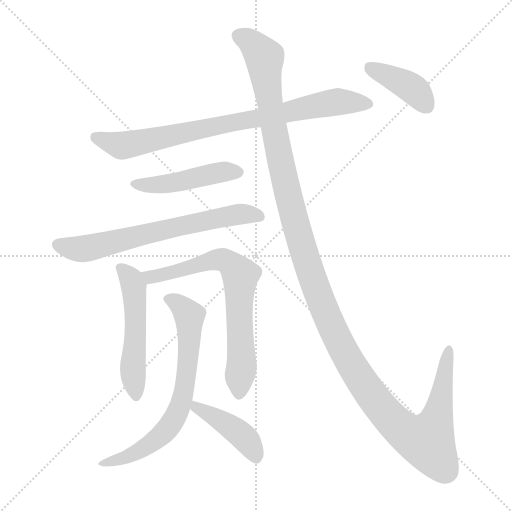
t = 0.00 s
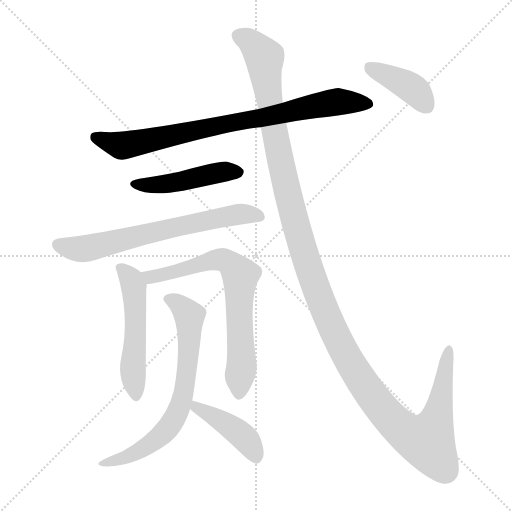
t = 1.60 s
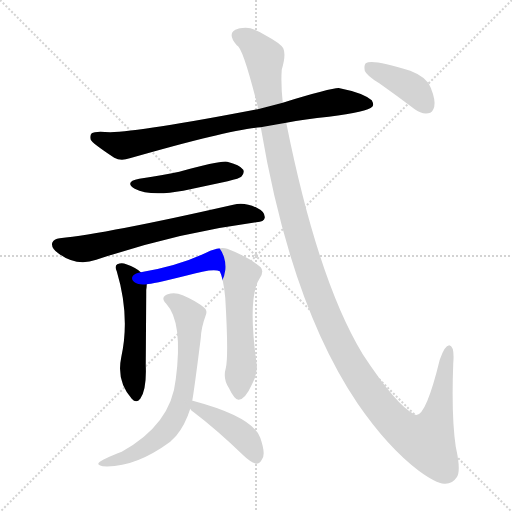
t = 3.20 s
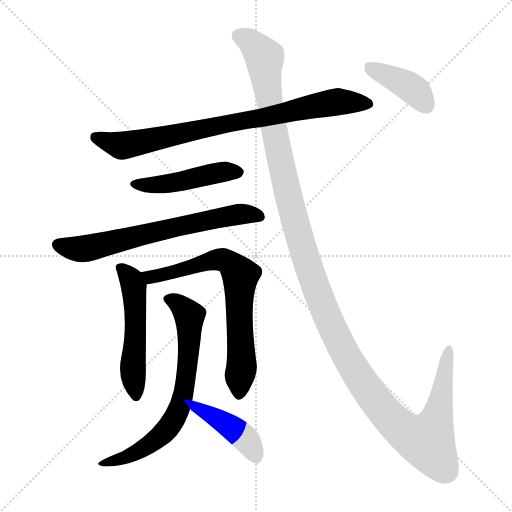
t = 4.80 s
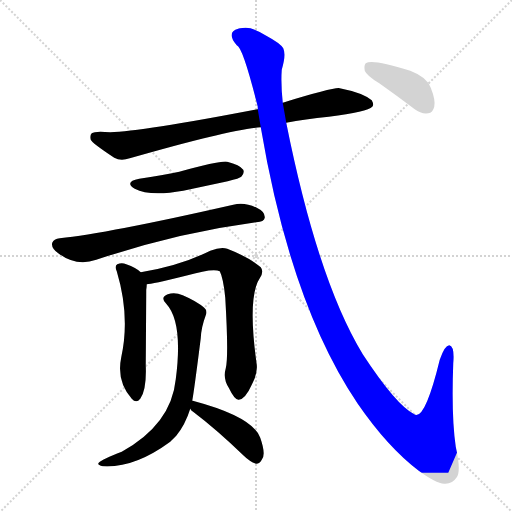
t = 6.39 s
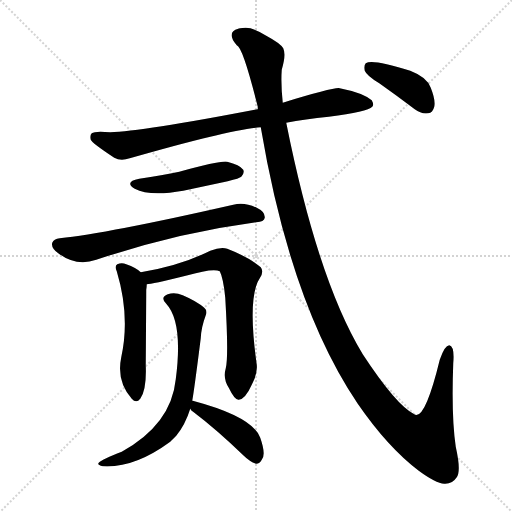
t = 7.99 s

The animated SVG that drew these frames (rendered in a browser with its animation timeline set to each time). Animation: 9 CSS @keyframes rules; one cycle of 7.99 s.

<svg version="1.1" viewBox="0 0 1024 1024" xmlns="http://www.w3.org/2000/svg">
  <g stroke="lightgray" stroke-dasharray="1,1" stroke-width="1" transform="scale(4, 4)">
    <line x1="0" y1="0" x2="256" y2="256"></line>
    <line x1="256" y1="0" x2="0" y2="256"></line>
    <line x1="128" y1="0" x2="128" y2="256"></line>
    <line x1="0" y1="128" x2="256" y2="128"></line>
  </g>
<g transform="scale(1, -1) translate(0, -900)">
   <style type="text/css">
    @keyframes keyframes0 {
      from {
       stroke: blue;
       stroke-dashoffset: 814;
       stroke-width: 128;
       }
       73% {
       animation-timing-function: step-end;
       stroke: blue;
       stroke-dashoffset: 0;
       stroke-width: 128;
       }
       to {
       stroke: black;
       stroke-width: 1024;
       }
       }
       #make-me-a-hanzi-animation-0 {
         animation: keyframes0 0.912435s both;
         animation-delay: 0.000000s;
         animation-timing-function: linear;
       }
    @keyframes keyframes1 {
      from {
       stroke: blue;
       stroke-dashoffset: 463;
       stroke-width: 128;
       }
       60% {
       animation-timing-function: step-end;
       stroke: blue;
       stroke-dashoffset: 0;
       stroke-width: 128;
       }
       to {
       stroke: black;
       stroke-width: 1024;
       }
       }
       #make-me-a-hanzi-animation-1 {
         animation: keyframes1 0.626790s both;
         animation-delay: 0.912435s;
         animation-timing-function: linear;
       }
    @keyframes keyframes2 {
      from {
       stroke: blue;
       stroke-dashoffset: 668;
       stroke-width: 128;
       }
       68% {
       animation-timing-function: step-end;
       stroke: blue;
       stroke-dashoffset: 0;
       stroke-width: 128;
       }
       to {
       stroke: black;
       stroke-width: 1024;
       }
       }
       #make-me-a-hanzi-animation-2 {
         animation: keyframes2 0.793620s both;
         animation-delay: 1.539225s;
         animation-timing-function: linear;
       }
    @keyframes keyframes3 {
      from {
       stroke: blue;
       stroke-dashoffset: 523;
       stroke-width: 128;
       }
       63% {
       animation-timing-function: step-end;
       stroke: blue;
       stroke-dashoffset: 0;
       stroke-width: 128;
       }
       to {
       stroke: black;
       stroke-width: 1024;
       }
       }
       #make-me-a-hanzi-animation-3 {
         animation: keyframes3 0.675618s both;
         animation-delay: 2.332845s;
         animation-timing-function: linear;
       }
    @keyframes keyframes4 {
      from {
       stroke: blue;
       stroke-dashoffset: 703;
       stroke-width: 128;
       }
       70% {
       animation-timing-function: step-end;
       stroke: blue;
       stroke-dashoffset: 0;
       stroke-width: 128;
       }
       to {
       stroke: black;
       stroke-width: 1024;
       }
       }
       #make-me-a-hanzi-animation-4 {
         animation: keyframes4 0.822103s both;
         animation-delay: 3.008464s;
         animation-timing-function: linear;
       }
    @keyframes keyframes5 {
      from {
       stroke: blue;
       stroke-dashoffset: 697;
       stroke-width: 128;
       }
       69% {
       animation-timing-function: step-end;
       stroke: blue;
       stroke-dashoffset: 0;
       stroke-width: 128;
       }
       to {
       stroke: black;
       stroke-width: 1024;
       }
       }
       #make-me-a-hanzi-animation-5 {
         animation: keyframes5 0.817220s both;
         animation-delay: 3.830566s;
         animation-timing-function: linear;
       }
    @keyframes keyframes6 {
      from {
       stroke: blue;
       stroke-dashoffset: 426;
       stroke-width: 128;
       }
       58% {
       animation-timing-function: step-end;
       stroke: blue;
       stroke-dashoffset: 0;
       stroke-width: 128;
       }
       to {
       stroke: black;
       stroke-width: 1024;
       }
       }
       #make-me-a-hanzi-animation-6 {
         animation: keyframes6 0.596680s both;
         animation-delay: 4.647786s;
         animation-timing-function: linear;
       }
    @keyframes keyframes7 {
      from {
       stroke: blue;
       stroke-dashoffset: 1380;
       stroke-width: 128;
       }
       82% {
       animation-timing-function: step-end;
       stroke: blue;
       stroke-dashoffset: 0;
       stroke-width: 128;
       }
       to {
       stroke: black;
       stroke-width: 1024;
       }
       }
       #make-me-a-hanzi-animation-7 {
         animation: keyframes7 1.373047s both;
         animation-delay: 5.244466s;
         animation-timing-function: linear;
       }
    @keyframes keyframes8 {
      from {
       stroke: blue;
       stroke-dashoffset: 399;
       stroke-width: 128;
       }
       56% {
       animation-timing-function: step-end;
       stroke: blue;
       stroke-dashoffset: 0;
       stroke-width: 128;
       }
       to {
       stroke: black;
       stroke-width: 1024;
       }
       }
       #make-me-a-hanzi-animation-8 {
         animation: keyframes8 0.574707s both;
         animation-delay: 6.617513s;
         animation-timing-function: linear;
       }
</style>
<path d="M 572.5 654.5 Q 609.5 661.5 657.5 666.5 Q 735.5 676.5 744.5 686.5 Q 748.5 690.5 743.5 699.5 Q 725.5 714.5 679.5 723.5 Q 670.5 726.5 565.5 694.5 L 515.5 681.5 Q 281.5 636.5 220.5 635.5 Q 189.5 638.5 183.5 633.5 Q 179.5 629.5 181.5 620.5 Q 184.5 613.5 228.5 584.5 Q 241.5 577.5 259.5 583.5 Q 461.5 641.5 521.5 645.5 L 572.5 654.5 Z" fill="lightgray"></path> 
<path d="M 278.5 542.5 Q 247.5 536.5 269.5 522.5 Q 299.5 506.5 366.5 518.5 Q 408.5 527.5 455.5 537.5 Q 479.5 543.5 482.5 546.5 Q 489.5 553.5 486.5 560.5 Q 479.5 570.5 454.5 576.5 Q 442.5 579.5 358.5 556.5 Q 325.5 549.5 278.5 542.5 Z" fill="lightgray"></path> 
<path d="M 119.5 423.5 Q 107.5 422.5 104.5 414.5 Q 101.5 404.5 116.5 393.5 Q 152.5 366.5 192.5 380.5 Q 354.5 434.5 512.5 455.5 Q 528.5 456.5 529.5 464.5 Q 530.5 476.5 513.5 484.5 Q 488.5 496.5 466.5 490.5 Q 211.5 432.5 119.5 423.5 Z" fill="lightgray"></path> 
<path d="M 281.5 355.5 Q 272.5 364.5 252.5 371.5 Q 243.5 375.5 234.5 371.5 Q 228.5 367.5 233.5 357.5 Q 260.5 267.5 242.5 185.5 Q 232.5 137.5 263.5 102.5 Q 272.5 92.5 280.5 102.5 Q 293.5 120.5 291.5 169.5 Q 292.5 311.5 292.5 320.5 Q 293.5 327.5 293.5 331.5 C 294.5 344.5 294.5 344.5 281.5 355.5 Z" fill="lightgray"></path> 
<path d="M 451.5 163.5 Q 445.5 142.5 457.5 124.5 Q 469.5 99.5 477.5 100.5 Q 490.5 101.5 503.5 130.5 Q 515.5 152.5 513.5 170.5 Q 494.5 305.5 519.5 343.5 Q 528.5 356.5 521.5 365.5 Q 496.5 386.5 454.5 402.5 Q 441.5 406.5 420.5 398.5 Q 360.5 368.5 281.5 355.5 C 251.5 350.5 263.5 326.5 293.5 331.5 Q 302.5 331.5 371.5 348.5 Q 426.5 364.5 439.5 357.5 Q 446.5 344.5 450.5 304.5 Q 457.5 186.5 451.5 163.5 Z" fill="lightgray"></path> 
<path d="M 384.5 98.5 Q 388.5 120.5 401.5 223.5 Q 402.5 245.5 411.5 269.5 Q 415.5 278.5 408.5 284.5 Q 393.5 297.5 365.5 309.5 Q 349.5 316.5 335.5 311.5 Q 319.5 305.5 332.5 292.5 Q 366.5 255.5 351.5 141.5 Q 342.5 51.5 243.5 -3.5 Q 204.5 -18.5 197.5 -25.5 Q 193.5 -29.5 205.5 -32.5 Q 268.5 -36.5 340.5 16.5 Q 346.5 22.5 352.5 28.5 Q 370.5 50.5 380.5 82.5 L 384.5 98.5 Z" fill="lightgray"></path> 
<path d="M 380.5 82.5 Q 381.5 79.5 387.5 75.5 Q 432.5 41.5 486.5 -10.5 Q 499.5 -23.5 512.5 -27.5 Q 519.5 -27.5 523.5 -19.5 Q 532.5 -9.5 520.5 24.5 Q 505.5 66.5 385.5 98.5 L 384.5 98.5 C 363.5 103.5 363.5 103.5 380.5 82.5 Z" fill="lightgray"></path> 
<path d="M 521.5 645.5 Q 581.5 290.5 715.5 92.5 Q 775.5 5.5 837.5 -41.5 Q 871.5 -66.5 888.5 -67.5 Q 904.5 -68.5 913.5 -54.5 Q 922.5 -42.5 911.5 6.5 Q 902.5 67.5 906.5 173.5 Q 909.5 207.5 898.5 209.5 Q 889.5 209.5 879.5 180.5 Q 849.5 57.5 828.5 71.5 Q 792.5 89.5 725.5 191.5 Q 635.5 339.5 572.5 654.5 L 565.5 694.5 Q 561.5 731.5 563.5 760.5 Q 572.5 790.5 566.5 803.5 Q 560.5 813.5 532.5 828.5 Q 507.5 844.5 491.5 844.5 Q 476.5 843.5 476.5 842.5 Q 451.5 835.5 473.5 809.5 Q 485.5 806.5 515.5 686.5 Q 515.5 685.5 515.5 681.5 L 521.5 645.5 Z" fill="lightgray"></path> 
<path d="M 758.5 733.5 Q 792.5 709.5 829.5 681.5 Q 842.5 671.5 856.5 673.5 Q 865.5 674.5 868.5 686.5 Q 871.5 699.5 861.5 724.5 Q 854.5 745.5 820.5 758.5 Q 744.5 782.5 731.5 773.5 Q 727.5 769.5 729.5 758.5 Q 733.5 748.5 758.5 733.5 Z" fill="lightgray"></path> 
      <clipPath id="make-me-a-hanzi-clip-0">
      <path d="M 572.5 654.5 Q 609.5 661.5 657.5 666.5 Q 735.5 676.5 744.5 686.5 Q 748.5 690.5 743.5 699.5 Q 725.5 714.5 679.5 723.5 Q 670.5 726.5 565.5 694.5 L 515.5 681.5 Q 281.5 636.5 220.5 635.5 Q 189.5 638.5 183.5 633.5 Q 179.5 629.5 181.5 620.5 Q 184.5 613.5 228.5 584.5 Q 241.5 577.5 259.5 583.5 Q 461.5 641.5 521.5 645.5 L 572.5 654.5 Z" fill="lightgray"></path>
      </clipPath>
      <path clip-path="url(#make-me-a-hanzi-clip-0)" d="M 190.5 625.5 L 246.5 608.5 L 627.5 688.5 L 675.5 696.5 L 736.5 692.5 " fill="none" id="make-me-a-hanzi-animation-0" stroke-dasharray="686 1372" stroke-linecap="round"></path>

      <clipPath id="make-me-a-hanzi-clip-1">
      <path d="M 278.5 542.5 Q 247.5 536.5 269.5 522.5 Q 299.5 506.5 366.5 518.5 Q 408.5 527.5 455.5 537.5 Q 479.5 543.5 482.5 546.5 Q 489.5 553.5 486.5 560.5 Q 479.5 570.5 454.5 576.5 Q 442.5 579.5 358.5 556.5 Q 325.5 549.5 278.5 542.5 Z" fill="lightgray"></path>
      </clipPath>
      <path clip-path="url(#make-me-a-hanzi-clip-1)" d="M 271.5 533.5 L 322.5 530.5 L 439.5 555.5 L 475.5 555.5 " fill="none" id="make-me-a-hanzi-animation-1" stroke-dasharray="335 670" stroke-linecap="round"></path>

      <clipPath id="make-me-a-hanzi-clip-2">
      <path d="M 119.5 423.5 Q 107.5 422.5 104.5 414.5 Q 101.5 404.5 116.5 393.5 Q 152.5 366.5 192.5 380.5 Q 354.5 434.5 512.5 455.5 Q 528.5 456.5 529.5 464.5 Q 530.5 476.5 513.5 484.5 Q 488.5 496.5 466.5 490.5 Q 211.5 432.5 119.5 423.5 Z" fill="lightgray"></path>
      </clipPath>
      <path clip-path="url(#make-me-a-hanzi-clip-2)" d="M 115.5 410.5 L 165.5 402.5 L 416.5 461.5 L 476.5 471.5 L 519.5 467.5 " fill="none" id="make-me-a-hanzi-animation-2" stroke-dasharray="540 1080" stroke-linecap="round"></path>

      <clipPath id="make-me-a-hanzi-clip-3">
      <path d="M 281.5 355.5 Q 272.5 364.5 252.5 371.5 Q 243.5 375.5 234.5 371.5 Q 228.5 367.5 233.5 357.5 Q 260.5 267.5 242.5 185.5 Q 232.5 137.5 263.5 102.5 Q 272.5 92.5 280.5 102.5 Q 293.5 120.5 291.5 169.5 Q 292.5 311.5 292.5 320.5 Q 293.5 327.5 293.5 331.5 C 294.5 344.5 294.5 344.5 281.5 355.5 Z" fill="lightgray"></path>
      </clipPath>
      <path clip-path="url(#make-me-a-hanzi-clip-3)" d="M 240.5 364.5 L 259.5 345.5 L 267.5 327.5 L 271.5 231.5 L 265.5 151.5 L 272.5 107.5 " fill="none" id="make-me-a-hanzi-animation-3" stroke-dasharray="395 790" stroke-linecap="round"></path>

      <clipPath id="make-me-a-hanzi-clip-4">
      <path d="M 451.5 163.5 Q 445.5 142.5 457.5 124.5 Q 469.5 99.5 477.5 100.5 Q 490.5 101.5 503.5 130.5 Q 515.5 152.5 513.5 170.5 Q 494.5 305.5 519.5 343.5 Q 528.5 356.5 521.5 365.5 Q 496.5 386.5 454.5 402.5 Q 441.5 406.5 420.5 398.5 Q 360.5 368.5 281.5 355.5 C 251.5 350.5 263.5 326.5 293.5 331.5 Q 302.5 331.5 371.5 348.5 Q 426.5 364.5 439.5 357.5 Q 446.5 344.5 450.5 304.5 Q 457.5 186.5 451.5 163.5 Z" fill="lightgray"></path>
      </clipPath>
      <path clip-path="url(#make-me-a-hanzi-clip-4)" d="M 290.5 352.5 L 302.5 345.5 L 333.5 350.5 L 433.5 380.5 L 453.5 377.5 L 476.5 356.5 L 484.5 178.5 L 477.5 111.5 " fill="none" id="make-me-a-hanzi-animation-4" stroke-dasharray="575 1150" stroke-linecap="round"></path>

      <clipPath id="make-me-a-hanzi-clip-5">
      <path d="M 384.5 98.5 Q 388.5 120.5 401.5 223.5 Q 402.5 245.5 411.5 269.5 Q 415.5 278.5 408.5 284.5 Q 393.5 297.5 365.5 309.5 Q 349.5 316.5 335.5 311.5 Q 319.5 305.5 332.5 292.5 Q 366.5 255.5 351.5 141.5 Q 342.5 51.5 243.5 -3.5 Q 204.5 -18.5 197.5 -25.5 Q 193.5 -29.5 205.5 -32.5 Q 268.5 -36.5 340.5 16.5 Q 346.5 22.5 352.5 28.5 Q 370.5 50.5 380.5 82.5 L 384.5 98.5 Z" fill="lightgray"></path>
      </clipPath>
      <path clip-path="url(#make-me-a-hanzi-clip-5)" d="M 336.5 301.5 L 353.5 295.5 L 379.5 268.5 L 371.5 136.5 L 357.5 81.5 L 339.5 47.5 L 306.5 16.5 L 252.5 -14.5 L 203.5 -27.5 " fill="none" id="make-me-a-hanzi-animation-5" stroke-dasharray="569 1138" stroke-linecap="round"></path>

      <clipPath id="make-me-a-hanzi-clip-6">
      <path d="M 380.5 82.5 Q 381.5 79.5 387.5 75.5 Q 432.5 41.5 486.5 -10.5 Q 499.5 -23.5 512.5 -27.5 Q 519.5 -27.5 523.5 -19.5 Q 532.5 -9.5 520.5 24.5 Q 505.5 66.5 385.5 98.5 L 384.5 98.5 C 363.5 103.5 363.5 103.5 380.5 82.5 Z" fill="lightgray"></path>
      </clipPath>
      <path clip-path="url(#make-me-a-hanzi-clip-6)" d="M 385.5 94.5 L 481.5 31.5 L 502.5 8.5 L 511.5 -13.5 " fill="none" id="make-me-a-hanzi-animation-6" stroke-dasharray="298 596" stroke-linecap="round"></path>

      <clipPath id="make-me-a-hanzi-clip-7">
      <path d="M 521.5 645.5 Q 581.5 290.5 715.5 92.5 Q 775.5 5.5 837.5 -41.5 Q 871.5 -66.5 888.5 -67.5 Q 904.5 -68.5 913.5 -54.5 Q 922.5 -42.5 911.5 6.5 Q 902.5 67.5 906.5 173.5 Q 909.5 207.5 898.5 209.5 Q 889.5 209.5 879.5 180.5 Q 849.5 57.5 828.5 71.5 Q 792.5 89.5 725.5 191.5 Q 635.5 339.5 572.5 654.5 L 565.5 694.5 Q 561.5 731.5 563.5 760.5 Q 572.5 790.5 566.5 803.5 Q 560.5 813.5 532.5 828.5 Q 507.5 844.5 491.5 844.5 Q 476.5 843.5 476.5 842.5 Q 451.5 835.5 473.5 809.5 Q 485.5 806.5 515.5 686.5 Q 515.5 685.5 515.5 681.5 L 521.5 645.5 Z" fill="lightgray"></path>
      </clipPath>
      <path clip-path="url(#make-me-a-hanzi-clip-7)" d="M 476.5 829.5 L 501.5 816.5 L 528.5 784.5 L 536.5 705.5 L 574.5 514.5 L 611.5 383.5 L 653.5 268.5 L 696.5 180.5 L 746.5 103.5 L 798.5 45.5 L 846.5 18.5 L 854.5 18.5 L 873.5 62.5 L 897.5 203.5 " fill="none" id="make-me-a-hanzi-animation-7" stroke-dasharray="1252 2504" stroke-linecap="round"></path>

      <clipPath id="make-me-a-hanzi-clip-8">
      <path d="M 758.5 733.5 Q 792.5 709.5 829.5 681.5 Q 842.5 671.5 856.5 673.5 Q 865.5 674.5 868.5 686.5 Q 871.5 699.5 861.5 724.5 Q 854.5 745.5 820.5 758.5 Q 744.5 782.5 731.5 773.5 Q 727.5 769.5 729.5 758.5 Q 733.5 748.5 758.5 733.5 Z" fill="lightgray"></path>
      </clipPath>
      <path clip-path="url(#make-me-a-hanzi-clip-8)" d="M 737.5 765.5 L 825.5 722.5 L 854.5 687.5 " fill="none" id="make-me-a-hanzi-animation-8" stroke-dasharray="271 542" stroke-linecap="round"></path>

</g>
</svg>
